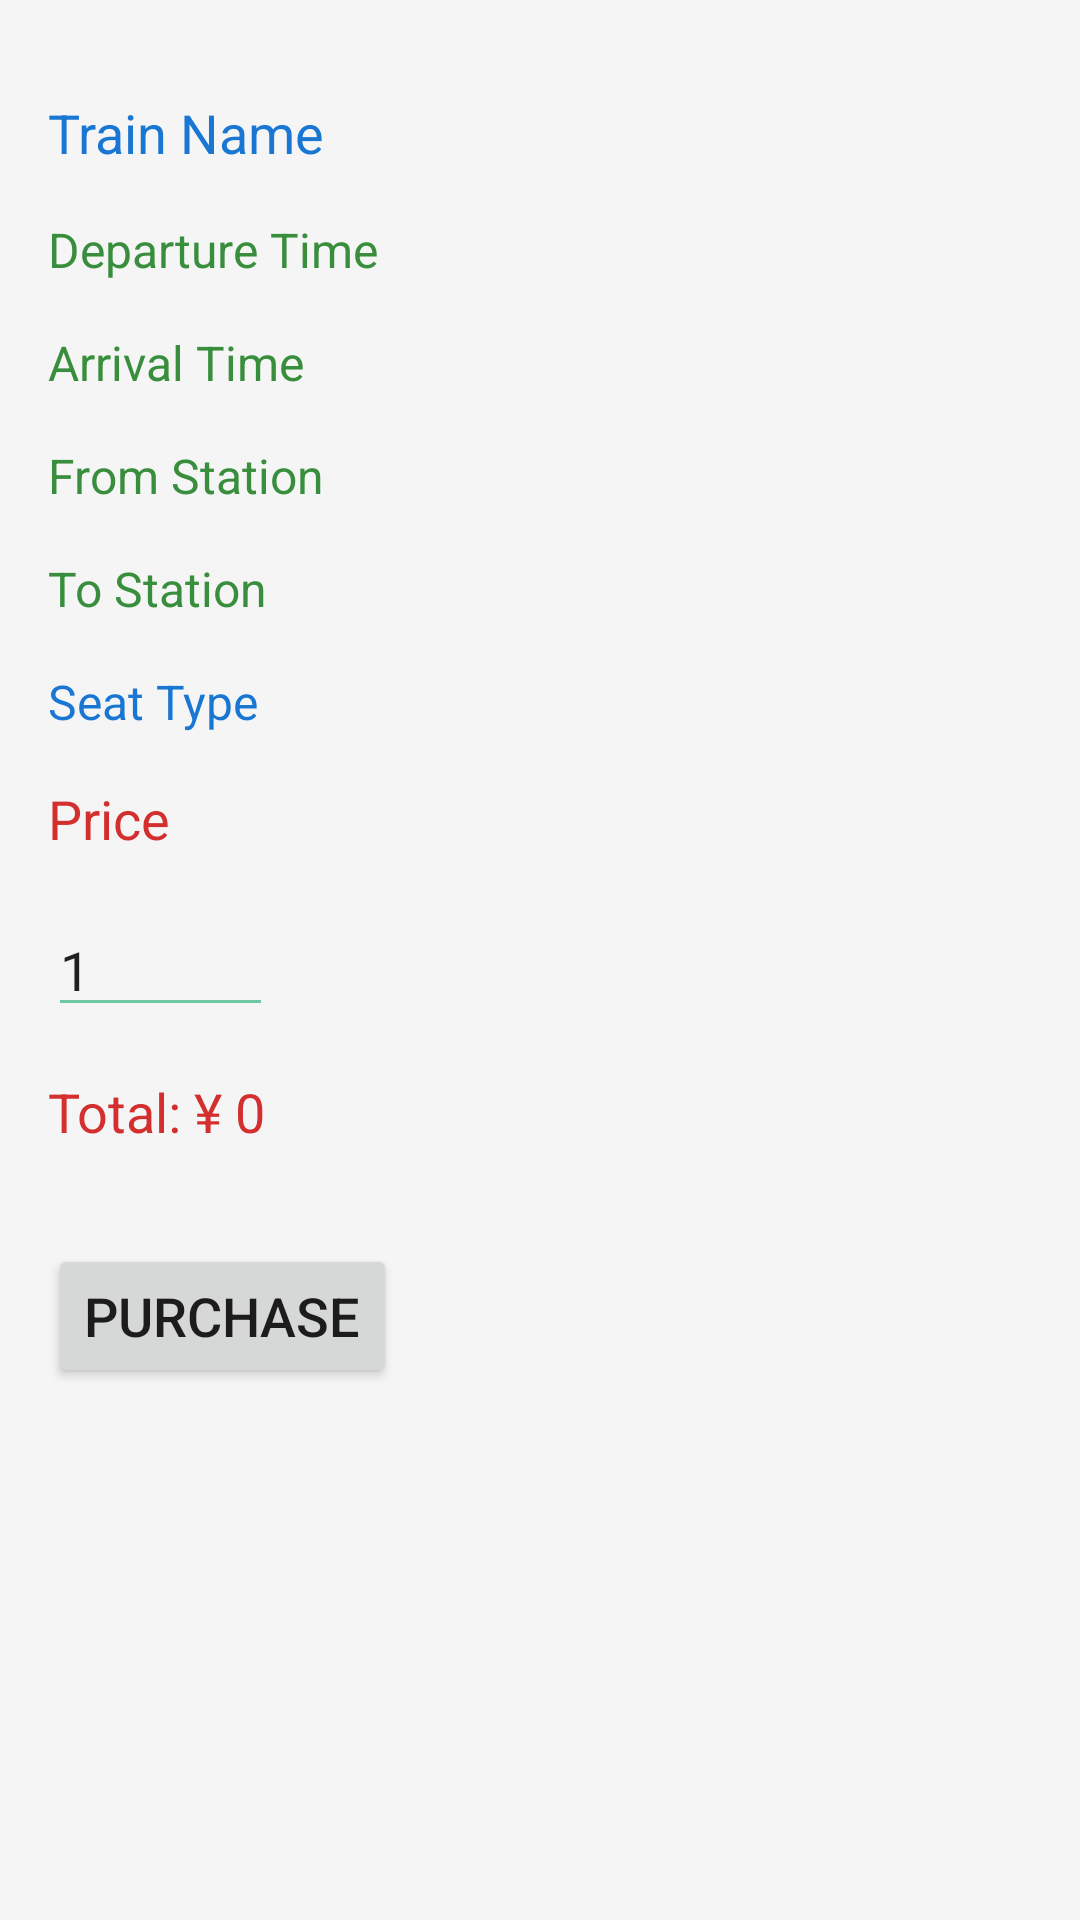

Reconstruct the res/layout file that produces this screen, plus the resources it refers to.
<!-- AndroidManifest.xml: activity theme Theme.TravelMate -->
<!-- res/layout/activity_purchase.xml -->
<?xml version="1.0" encoding="utf-8"?>
<androidx.constraintlayout.widget.ConstraintLayout xmlns:android="http://schemas.android.com/apk/res/android"
    xmlns:app="http://schemas.android.com/apk/res-auto"
    android:layout_width="match_parent"
    android:layout_height="match_parent">

    <TextView
        android:id="@+id/train_name"
        android:layout_width="wrap_content"
        android:layout_height="wrap_content"
        android:text="Train Name"
        android:textSize="18sp"
        android:layout_marginTop="32dp"
        android:layout_marginStart="16dp"
        android:textColor="@color/primaryBlueDark"
        app:layout_constraintTop_toTopOf="parent"
        app:layout_constraintStart_toStartOf="parent"/>

    <TextView
        android:id="@+id/departure_time"
        android:layout_width="wrap_content"
        android:layout_height="wrap_content"
        android:text="Departure Time"
        android:textSize="16sp"
        android:layout_marginTop="16dp"
        android:layout_marginStart="16dp"
        android:textColor="@color/primaryDark"
        app:layout_constraintTop_toBottomOf="@id/train_name"
        app:layout_constraintStart_toStartOf="parent"/>

    <TextView
        android:id="@+id/arrival_time"
        android:layout_width="wrap_content"
        android:layout_height="wrap_content"
        android:text="Arrival Time"
        android:textSize="16sp"
        android:layout_marginTop="16dp"
        android:layout_marginStart="16dp"
        android:textColor="@color/primaryDark"
        app:layout_constraintTop_toBottomOf="@id/departure_time"
        app:layout_constraintStart_toStartOf="parent"/>

    <TextView
        android:id="@+id/from_station"
        android:layout_width="wrap_content"
        android:layout_height="wrap_content"
        android:text="From Station"
        android:textSize="16sp"
        android:layout_marginTop="16dp"
        android:layout_marginStart="16dp"
        android:textColor="@color/primaryDark"
        app:layout_constraintTop_toBottomOf="@id/arrival_time"
        app:layout_constraintStart_toStartOf="parent"/>

    <TextView
        android:id="@+id/to_station"
        android:layout_width="wrap_content"
        android:layout_height="wrap_content"
        android:text="To Station"
        android:textSize="16sp"
        android:layout_marginTop="16dp"
        android:layout_marginStart="16dp"
        android:textColor="@color/primaryDark"
        app:layout_constraintTop_toBottomOf="@id/from_station"
        app:layout_constraintStart_toStartOf="parent"/>

    <TextView
        android:id="@+id/seat_type"
        android:layout_width="wrap_content"
        android:layout_height="wrap_content"
        android:text="Seat Type"
        android:textSize="16sp"
        android:layout_marginTop="16dp"
        android:layout_marginStart="16dp"
        android:textColor="@color/primaryBlueDark"
        app:layout_constraintTop_toBottomOf="@id/to_station"
        app:layout_constraintStart_toStartOf="parent"/>

    <TextView
        android:id="@+id/price"
        android:layout_width="wrap_content"
        android:layout_height="wrap_content"
        android:text="Price"
        android:textSize="18sp"
        android:textColor="@color/primaryRColor"
        android:layout_marginTop="16dp"
        android:layout_marginStart="16dp"
        app:layout_constraintTop_toBottomOf="@id/seat_type"
        app:layout_constraintStart_toStartOf="parent"/>

    <EditText
        android:id="@+id/quantity_edittext"
        android:layout_width="wrap_content"
        android:layout_height="wrap_content"
        android:hint="Quantity"
        android:inputType="number"
        android:text="1"
        android:textSize="18sp"
        android:layout_marginTop="16dp"
        android:layout_marginStart="16dp"
        app:layout_constraintTop_toBottomOf="@id/price"
        app:layout_constraintStart_toStartOf="parent"/>

    <TextView
        android:id="@+id/total_price"
        android:layout_width="wrap_content"
        android:layout_height="wrap_content"
        android:text="Total: ¥ 0"
        android:textSize="18sp"
        android:textColor="@color/primaryRColor"
        android:layout_marginTop="16dp"
        android:layout_marginStart="16dp"
        app:layout_constraintTop_toBottomOf="@id/quantity_edittext"
        app:layout_constraintStart_toStartOf="parent"/>

    <Button
        android:id="@+id/purchase_button"
        android:layout_width="wrap_content"
        android:layout_height="wrap_content"
        android:text="Purchase"
        android:textSize="18sp"
        android:layout_marginTop="32dp"
        android:layout_marginStart="16dp"
        app:layout_constraintTop_toBottomOf="@id/total_price"
        app:layout_constraintStart_toStartOf="parent"
        android:onClick="onPurchaseClicked"/>

</androidx.constraintlayout.widget.ConstraintLayout>
<!-- resources referenced by this layout -->
<resources>
  <color name="primaryBlueDark">#1976D2</color>
  <color name="primaryDark">#388E3C</color>
  <color name="primaryRColor">#D32F2F</color>
  <style name="Theme.TravelMate" parent="Theme.MaterialComponents.Light.NoActionBar">
          
          <item name="colorPrimary">@color/primaryColor</item>
          <item name="colorPrimaryVariant">@color/primaryDarkColor</item>
          <item name="colorOnPrimary">@color/textColorPrimary</item>
          <item name="colorSecondary">@color/secondaryColor</item>
          <item name="colorSecondaryVariant">@color/secondaryDarkColor</item>
          <item name="colorOnSecondary">@color/textColorPrimary</item>
          <item name="android:windowBackground">@color/backgroundColor</item>
          <item name="colorControlNormal">@color/primaryLightColor</item>
          <item name="colorControlActivated">@color/primaryColor</item>
          <item name="colorControlHighlight">@color/primaryLightColor</item>
          <item name="android:statusBarColor">@color/primaryDarkColor</item>
          <item name="android:navigationBarColor">@color/primaryColor</item>
      </style>
  <color name="primaryColor">#008060</color>
  <color name="primaryDarkColor">#005940</color>
  <color name="textColorPrimary">#FFFFFF</color>
  <color name="secondaryColor">#00BFA5</color>
  <color name="secondaryDarkColor">#008374</color>
  <color name="backgroundColor">#F5F5F5</color>
  <color name="primaryLightColor">#70C8A0</color>
</resources>
